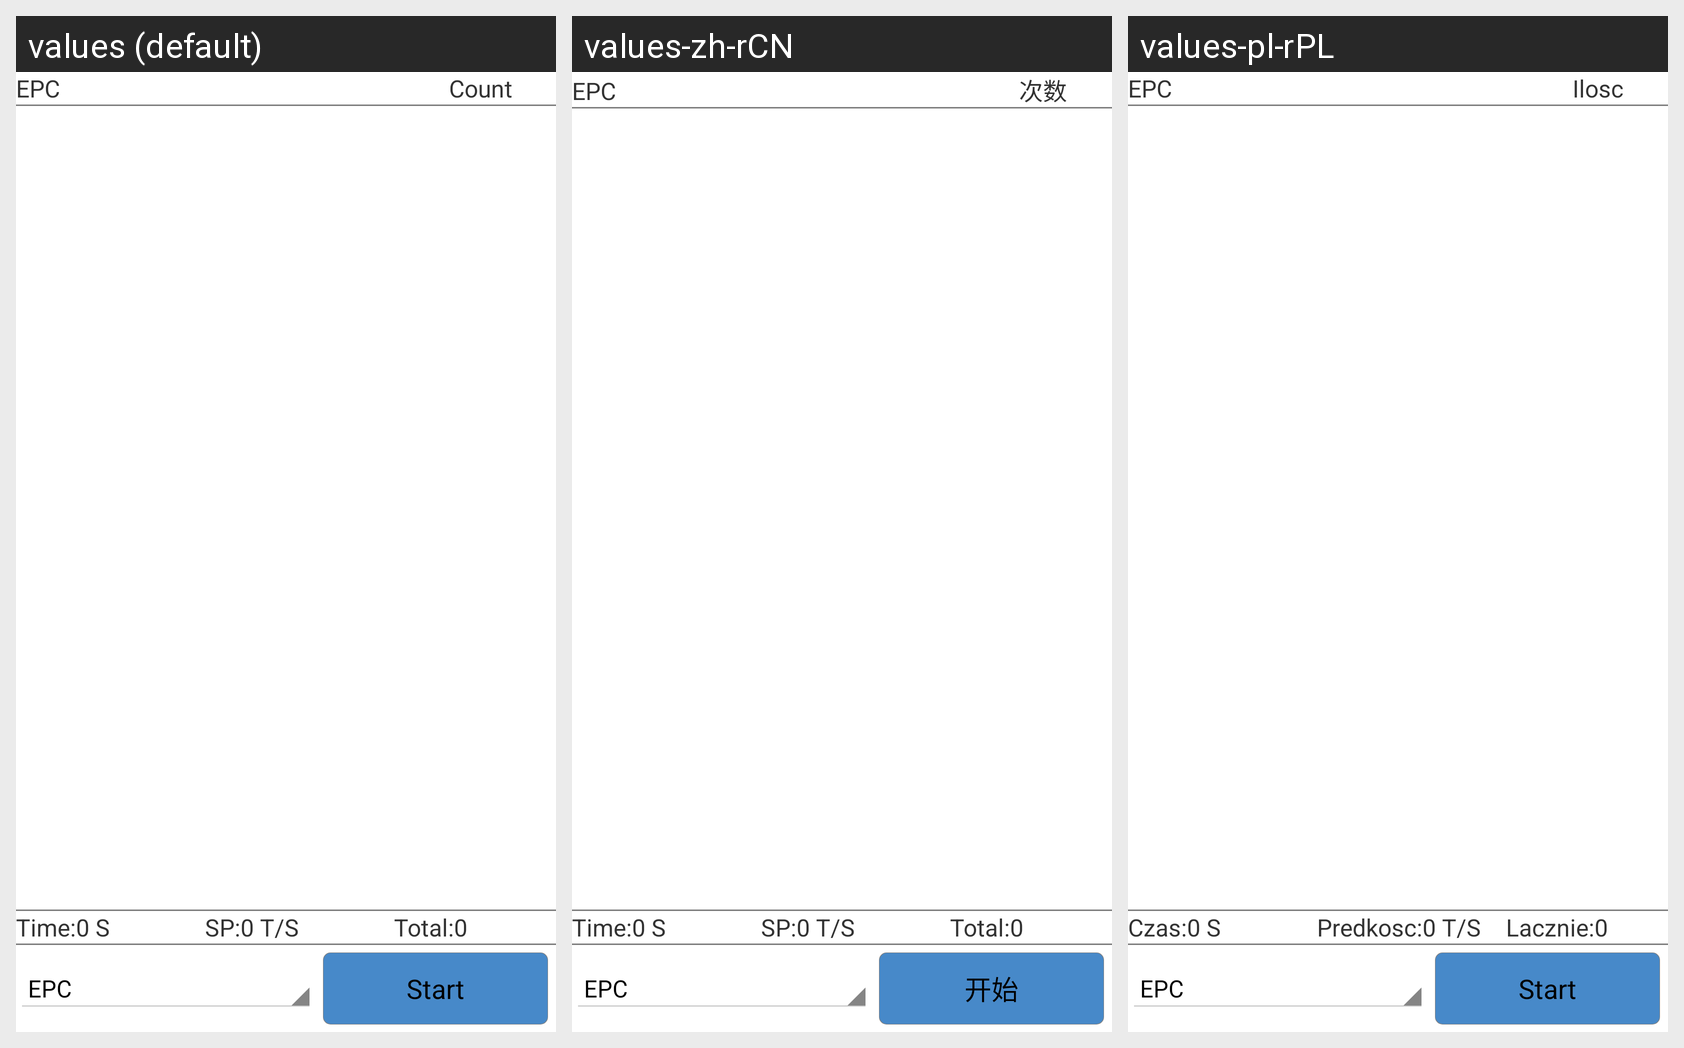

Locale-by-locale string values for the Android screen shown in this grid:
Android screen res/layout/uhf_read_matching.xml rendered under 3 locales, left to right: values (default), values-zh-rCN, values-pl-rPL. Device: Nexus 5 (rendered at 1080×1920; each locale shown at half size, 540×960, under a caption strip naming it); theme AppTheme.
Strings drawn on this screen, with the default value and each locale's value (text and hints the layout hard-codes, and strings that could not be matched under every locale, appear in the picture but are not listed):

List_TagID
  values: EPC
  values-zh-rCN: EPC
  values-pl-rPL: EPC

List_ReadCount
  values: Count
  values-zh-rCN: 次数
  values-pl-rPL: Ilosc

Tag_Time_matching
  values: Time:0 S
  values-zh-rCN: Time:0 S
  values-pl-rPL: Czas:0 S

Tag_ReadTotalCount_matching
  values: SP:0 T/S
  values-zh-rCN: SP:0 T/S
  values-pl-rPL: Predkosc:0 T/S

Tag_Count_matching
  values: Total:0
  values-zh-rCN: Total:0
  values-pl-rPL: Lacznie:0

btn_read_matching
  values: Start
  values-zh-rCN: 开始
  values-pl-rPL: Start
